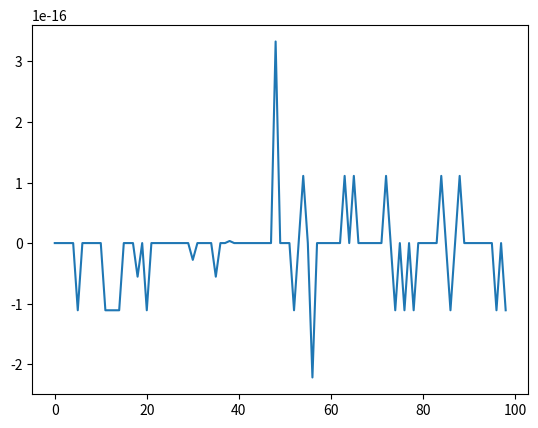

The script that saved this image:
#!/usr/bin/env python3
# -*- coding: utf-8 -*-

"""
FELPY

[redacted]
[redacted]
__license__ = "Apache"
__version__ = "1.0.0"
[redacted]
__email__ = "[email redacted]"
__status__ = "Developement"
"""


import numpy as np    

def lu_decomp3(a):
    """
    c,d,e = lu_decomp3(a).
    LU decomposition of tridiagonal matrix a = [c\d\e]. On output
    {c},{d} and {e} are the diagonals of the decomposed matrix a.
    """
    n = np.diagonal(a).size
    assert(np.all(a.shape ==(n,n))) # check if square matrix

    d = np.copy(np.diagonal(a)) # without copy (assignment destination is read-only) error is raised 
    e = np.copy(np.diagonal(a, 1))
    c = np.copy(np.diagonal(a, -1)) 

    for k in range(1,n):
        lam = c[k-1]/d[k-1]
        d[k] = d[k] - lam*e[k-1]
        c[k-1] = lam
    return c,d,e

def lu_solve3(c,d,e,b):
    """
    x = lu_solve(c,d,e,b).
    Solves [c\d\e]{x} = {b}, where {c}, {d} and {e} are the
    vectors returned from lu_decomp3.
    """
    n = len(d)
    y = np.zeros_like(b)

    y[0] = b[0]
    for k in range(1,n): 
        y[k] = b[k] - c[k-1]*y[k-1]

    x = np.zeros_like(b)
    x[n-1] = y[n-1]/d[n-1] # there is no x[n] out of range
    for k in range(n-2,-1,-1):
        x[k] = (y[k] - e[k]*x[k+1])/d[k]
    return x

from scipy.sparse import diags
def create_tridiagonal(size = 4):
    diag = np.random.randn(size)*100
    diag_pos1 = np.random.randn(size-1)*10
    diag_neg1 = np.random.randn(size-1)*10

    a = diags([diag_neg1, diag, diag_pos1], offsets=[-1, 0, 1],shape=(size,size)).todense()
    return a

# =============================================================================
# a = create_tridiagonal(4)
# b = np.random.randn(4)*10
# 
# print('matrix a is\n = {} \n\n and vector b is \n {}'.format(a, b))
# 
# c, d, e = lu_decomp3(a)
# x = lu_solve3(c, d, e, b)
# 
# print("x from our function is {}".format(x))
# 
# print("check is answer correct ({})".format(np.allclose(np.dot(a, x), b)))
# 
# 
# =============================================================================
## Test Scipy
from scipy.linalg import solve_banded

def diagonal_form(a, upper = 1, lower= 1):
    """
    a is a numpy square matrix
    this function converts a square matrix to diagonal ordered form
    returned matrix in ab shape which can be used directly for scipy.linalg.solve_banded
    """
    n = a.shape[1]
    assert(np.all(a.shape ==(n,n)))

    ab = np.zeros((2*n-1, n))

    for i in range(n):
        ab[i,(n-1)-i:] = np.diagonal(a,(n-1)-i)

    for i in range(n-1): 
        ab[(2*n-2)-i,:i+1] = np.diagonal(a,i-(n-1))


    mid_row_inx = int(ab.shape[0]/2)
    upper_rows = [mid_row_inx - i for i in range(1, upper+1)]
    upper_rows.reverse()
    upper_rows.append(mid_row_inx)
    lower_rows = [mid_row_inx + i for i in range(1, lower+1)]
    keep_rows = upper_rows+lower_rows
    ab = ab[keep_rows,:]


    return ab


def make_diags(diags):
    # Make a linear array for the whole matrix
    n = len(diags[0])
    a = np.zeros(n * n, dtype=diags[0].dtype)
    # Assign each diagonal to the right stride
    step = n + 1
    for i, diag in enumerate(diags):
        a[i:(n - i) * n:step] = diag
    # Reshape
    return a.reshape(n, n)
    

# =============================================================================
# ab = diagonal_form(a, upper=1, lower=1) # for tridiagonal matrix upper and lower = 1
# 
# x_sp = solve_banded((1,1), ab, b)
# print("is our answer the same as scipy answer ({})".format(np.allclose(x, x_sp)))
# =============================================================================


if __name__ == '__main__':

    a = make_diags([np.arange(1,100)*np.pi, np.arange(1,99)*np.pi])
    print("shape a", a.shape)
    
    ab = diagonal_form(a)
    print("shape ab", ab.shape)
    
    b = np.random.rand(99,1)
    b[8] = 0
    print("shape b", b.shape)
    
    x = solve_banded((1,1), ab, b)
    print(x.shape)
    
    rb = np.matmul(a,x) ## resulting b
    
    from matplotlib import pyplot as plt
    plt.plot(b-rb)